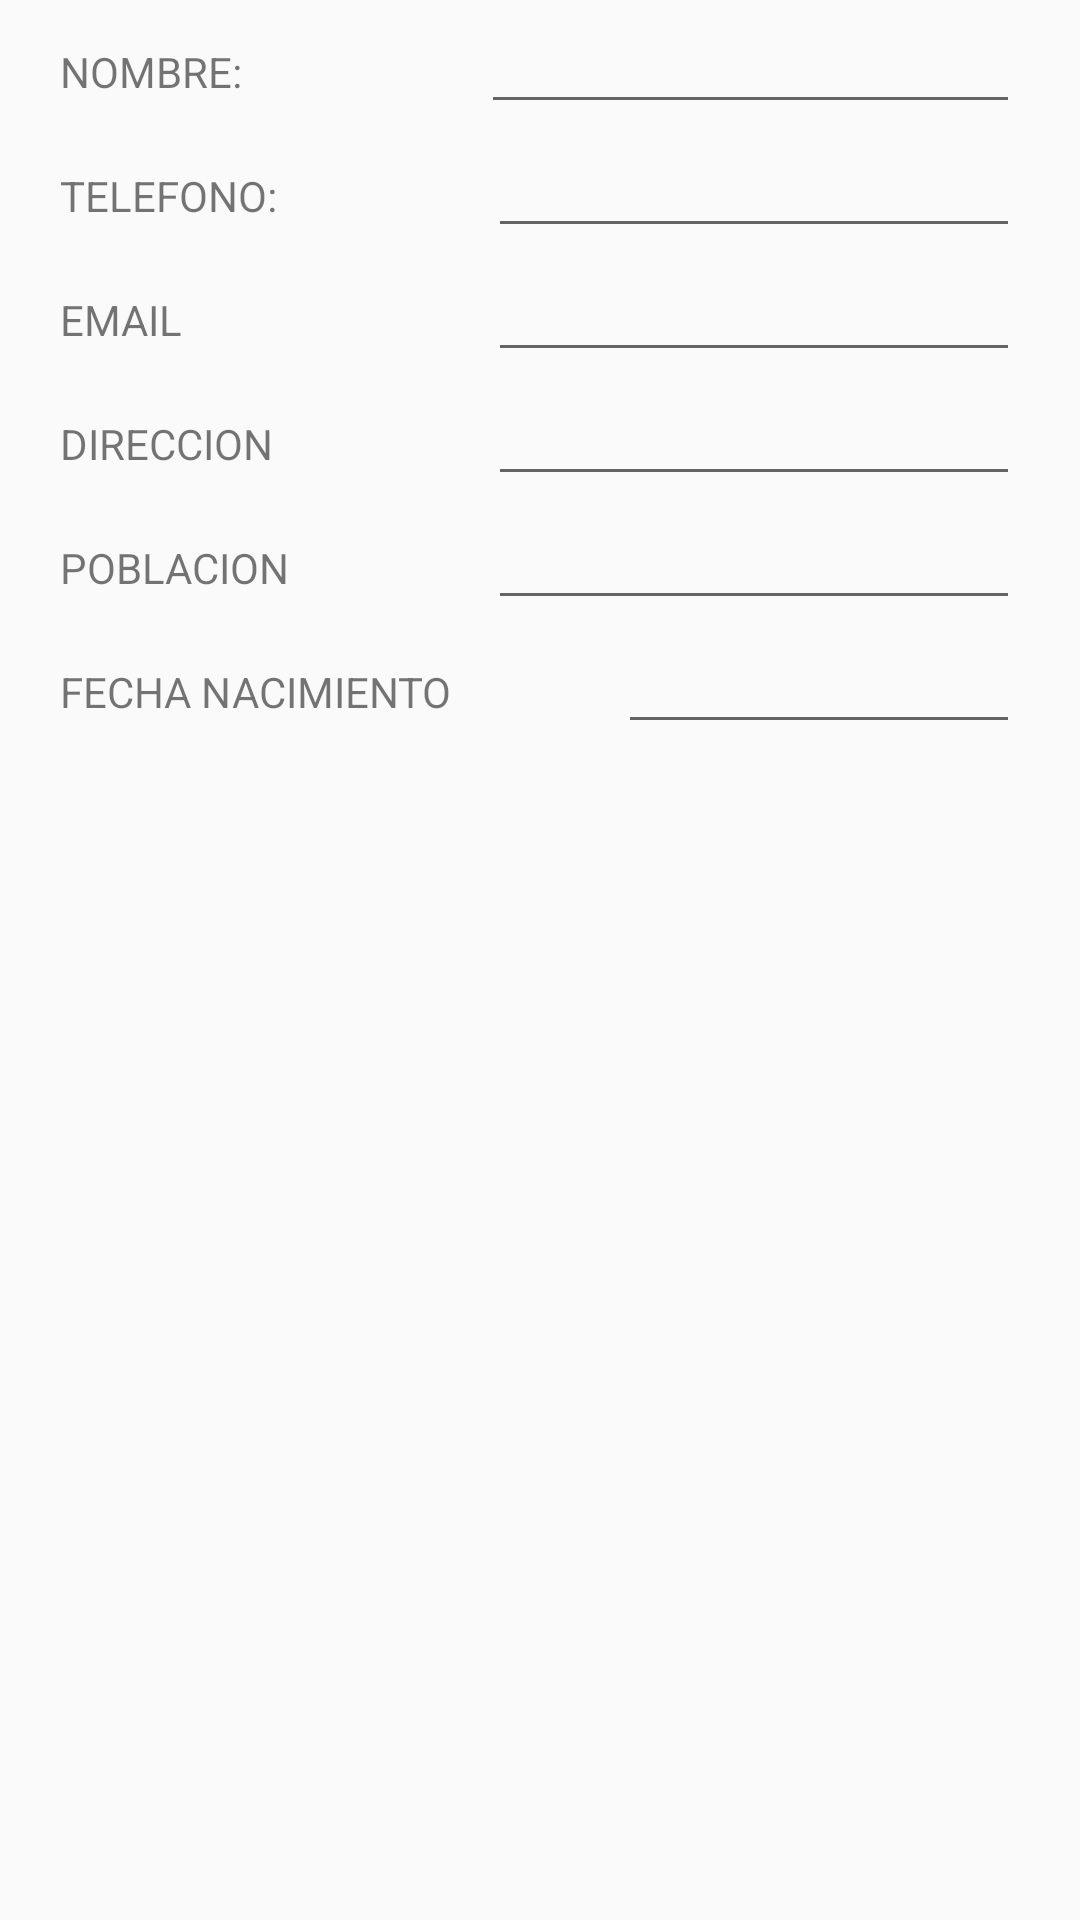

Reconstruct the res/layout file that produces this screen, plus the resources it refers to.
<!-- AndroidManifest.xml: application theme AppTheme -->
<!-- res/layout/fragment_presupuesto.xml -->
<?xml version="1.0" encoding="utf-8"?>
<android.support.constraint.ConstraintLayout xmlns:android="http://schemas.android.com/apk/res/android"
    android:layout_width="match_parent"
    android:layout_height="match_parent">

    <LinearLayout
        android:layout_width="match_parent"
        android:layout_height="wrap_content"
        android:orientation="vertical"
        android:paddingLeft="20dp"
        android:paddingRight="20dp">

        <LinearLayout
            android:layout_width="match_parent"
            android:layout_height="wrap_content"
            android:orientation="horizontal">

            <TextView
                android:id="@+id/textView7"
                android:layout_width="wrap_content"
                android:layout_height="wrap_content"
                android:layout_weight="1"
                android:text="NOMBRE:" />

            <EditText
                android:id="@+id/edtNombre"
                android:layout_width="100dp"
                android:layout_height="wrap_content"
                android:layout_weight="1"
                android:ems="10"
                android:inputType="textPersonName" />
        </LinearLayout>

        <LinearLayout
            android:layout_width="match_parent"
            android:layout_height="wrap_content"
            android:orientation="horizontal">

            <TextView
                android:id="@+id/textView8"
                android:layout_width="175dp"
                android:layout_height="wrap_content"
                android:layout_weight="1"
                android:text="TELEFONO:" />

            <EditText
                android:id="@+id/edtTelefono"
                android:layout_width="wrap_content"
                android:layout_height="wrap_content"
                android:layout_weight="1"
                android:ems="10"
                android:inputType="number" />
        </LinearLayout>

        <LinearLayout
            android:layout_width="match_parent"
            android:layout_height="wrap_content"
            android:orientation="horizontal">

            <TextView
                android:id="@+id/textView9"
                android:layout_width="175dp"
                android:layout_height="wrap_content"
                android:layout_weight="1"
                android:text="EMAIL" />

            <EditText
                android:id="@+id/edtEmail"
                android:layout_width="wrap_content"
                android:layout_height="wrap_content"
                android:layout_weight="1"
                android:ems="10"
                android:inputType="textEmailAddress" />
        </LinearLayout>

        <LinearLayout
            android:layout_width="match_parent"
            android:layout_height="wrap_content"
            android:orientation="horizontal">

            <TextView
                android:id="@+id/textView10"
                android:layout_width="175dp"
                android:layout_height="wrap_content"
                android:layout_weight="1"
                android:text="DIRECCION" />

            <EditText
                android:id="@+id/edtDireccion"
                android:layout_width="wrap_content"
                android:layout_height="wrap_content"
                android:layout_weight="1"
                android:ems="10"
                android:inputType="textPersonName" />
        </LinearLayout>

        <LinearLayout
            android:layout_width="match_parent"
            android:layout_height="wrap_content"
            android:orientation="horizontal">

            <TextView
                android:id="@+id/textView11"
                android:layout_width="175dp"
                android:layout_height="wrap_content"
                android:layout_weight="1"
                android:text="POBLACION" />

            <EditText
                android:id="@+id/edtPoblacion"
                android:layout_width="wrap_content"
                android:layout_height="wrap_content"
                android:layout_weight="1"
                android:ems="10"
                android:inputType="textPersonName" />
        </LinearLayout>

        <LinearLayout
            android:layout_width="match_parent"
            android:layout_height="wrap_content"
            android:orientation="horizontal">

            <TextView
                android:id="@+id/textView12"
                android:layout_width="186dp"
                android:layout_height="wrap_content"
                android:text="FECHA NACIMIENTO"
                android:clickable="true"
                android:editable="false"/>

            <EditText
                android:id="@+id/edtFecha"
                android:layout_width="wrap_content"
                android:layout_height="wrap_content"
                android:ems="10"
                android:inputType="date"
                android:focusable="false"/>
        </LinearLayout>
    </LinearLayout>

</android.support.constraint.ConstraintLayout>
<!-- resources referenced by this layout -->
<resources>
  <style name="AppTheme" parent="Theme.AppCompat.Light.DarkActionBar">
          
          <item name="colorPrimary">@color/naranja</item>
          <item name="colorPrimaryDark">#517EE5</item>
          <item name="colorAccent">#517EE5</item>
      </style>
  <color name="naranja"> #FF9C1E </color>
</resources>
